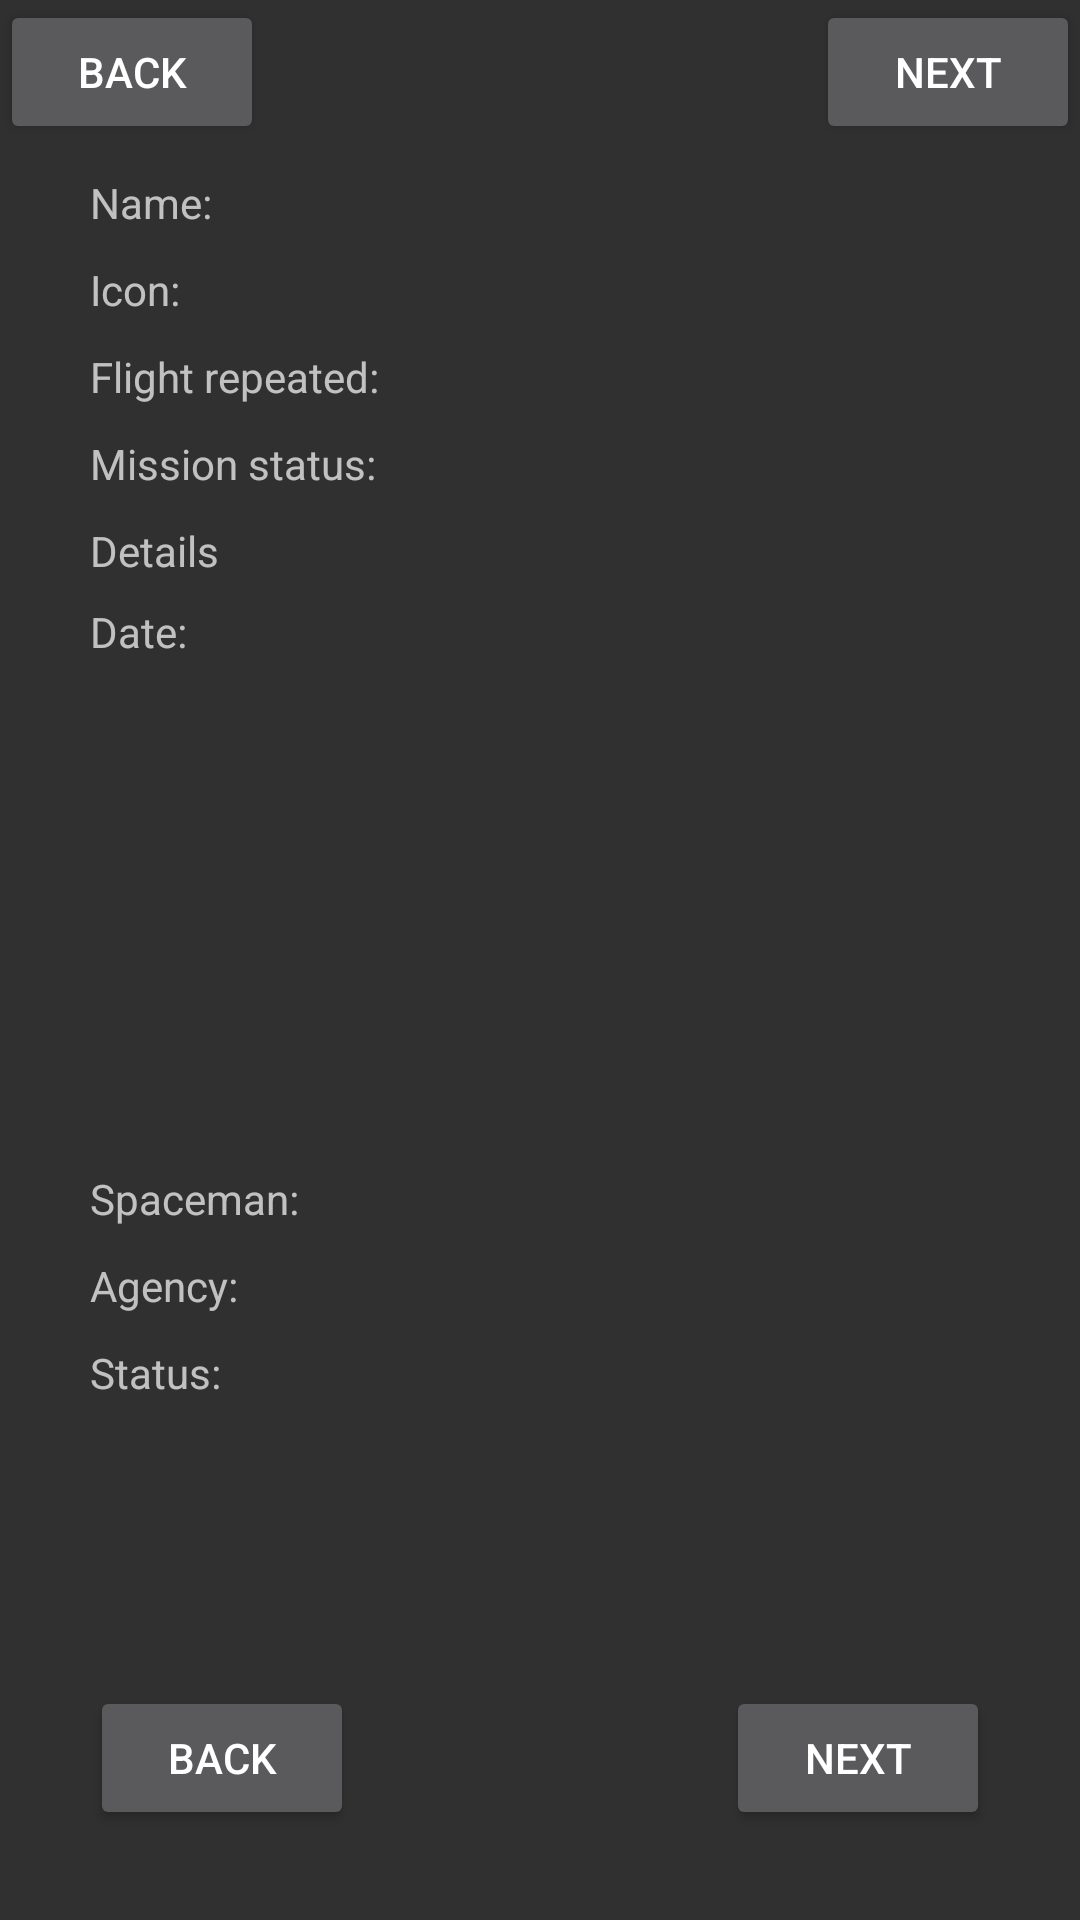

This screen was rendered from an Android layout file. Write that file and the resources it references.
<!-- AndroidManifest.xml: application theme Theme.Spacex -->
<!-- res/layout/launch_detail_info_fragment.xml -->
<?xml version="1.0" encoding="utf-8"?>
<androidx.constraintlayout.widget.ConstraintLayout xmlns:android="http://schemas.android.com/apk/res/android"
    xmlns:app="http://schemas.android.com/apk/res-auto"
    xmlns:tools="http://schemas.android.com/tools"
    android:layout_width="match_parent"
    android:layout_height="match_parent">

    <Button
        android:id="@+id/backButton"
        android:layout_width="wrap_content"
        android:layout_height="wrap_content"
        android:text="@string/backward"
        app:layout_constraintStart_toStartOf="parent"
        app:layout_constraintTop_toTopOf="parent"
        tools:text="@string/backward" />

    <Button
        android:id="@+id/nextButton"
        android:layout_width="wrap_content"
        android:layout_height="wrap_content"
        android:text="@string/forward"
        app:layout_constraintEnd_toEndOf="parent"
        app:layout_constraintTop_toTopOf="parent"
        tools:text="@string/forward" />

    <TextView
        android:id="@+id/textDetailInfo"
        android:layout_width="match_parent"
        android:layout_height="wrap_content"
        app:layout_constraintEnd_toEndOf="parent"
        app:layout_constraintStart_toStartOf="parent"
        app:layout_constraintTop_toBottomOf="@+id/backButton" />

    <TextView
        android:id="@+id/labelName"
        android:layout_width="wrap_content"
        android:layout_height="wrap_content"
        android:layout_marginStart="30dp"
        android:layout_marginTop="10dp"
        android:text="Name:"
        app:layout_constraintStart_toStartOf="parent"
        app:layout_constraintTop_toBottomOf="@+id/nextButton" />

    <TextView
        android:id="@+id/textName"
        android:layout_width="wrap_content"
        android:layout_height="wrap_content"
        android:layout_marginStart="150dp"
        app:layout_constraintStart_toStartOf="parent"
        app:layout_constraintTop_toTopOf="@+id/labelName" />

    <TextView
        android:id="@+id/labelIcon"
        android:layout_width="wrap_content"
        android:layout_height="wrap_content"
        android:layout_marginTop="10dp"
        android:text="Icon:"
        app:layout_constraintStart_toStartOf="@+id/labelName"
        app:layout_constraintTop_toBottomOf="@+id/labelName" />

    <TextView
        android:id="@+id/textIcon"
        android:layout_width="wrap_content"
        android:layout_height="wrap_content"
        app:layout_constraintStart_toStartOf="@+id/textName"
        app:layout_constraintTop_toTopOf="@+id/labelIcon" />

    <TextView
        android:id="@+id/labelRepeatedFlight"
        android:layout_width="wrap_content"
        android:layout_height="wrap_content"
        android:layout_marginTop="10dp"
        android:text="Flight repeated:"
        app:layout_constraintStart_toStartOf="@+id/labelDateUtc"
        app:layout_constraintTop_toBottomOf="@+id/labelIcon" />

    <TextView
        android:id="@+id/textRepeatedFlight"
        android:layout_width="wrap_content"
        android:layout_height="wrap_content"
        app:layout_constraintStart_toStartOf="@+id/textName"
        app:layout_constraintTop_toTopOf="@+id/labelRepeatedFlight" />

    <TextView
        android:id="@+id/labelMissionStatus"
        android:layout_width="wrap_content"
        android:layout_height="wrap_content"
        android:layout_marginTop="10dp"
        android:text="Mission status:"
        app:layout_constraintStart_toStartOf="@+id/labelName"
        app:layout_constraintTop_toBottomOf="@+id/labelRepeatedFlight" />

    <TextView
        android:id="@+id/textMissionStatus"
        android:layout_width="wrap_content"
        android:layout_height="wrap_content"
        app:layout_constraintStart_toStartOf="@+id/textName"
        app:layout_constraintTop_toTopOf="@+id/labelMissionStatus" />

    <TextView
        android:id="@+id/labelDetails"
        android:layout_width="45dp"
        android:layout_height="17dp"
        android:layout_marginTop="10dp"
        android:text="Details:"
        app:layout_constraintStart_toStartOf="@+id/labelName"
        app:layout_constraintTop_toBottomOf="@+id/labelMissionStatus" />

    <TextView
        android:id="@+id/textDetails"
        android:layout_width="wrap_content"
        android:layout_height="wrap_content"
        app:layout_constraintStart_toStartOf="@+id/textName"
        app:layout_constraintTop_toTopOf="@+id/labelDetails" />

    <TextView
        android:id="@+id/labelDateUtc"
        android:layout_width="wrap_content"
        android:layout_height="wrap_content"
        android:layout_marginTop="10dp"
        android:text="Date:"
        app:layout_constraintStart_toStartOf="@+id/labelName"
        app:layout_constraintTop_toBottomOf="@+id/labelDetails" />

    <TextView
        android:id="@+id/textDateUtc"
        android:layout_width="wrap_content"
        android:layout_height="wrap_content"
        app:layout_constraintStart_toStartOf="@+id/textName"
        app:layout_constraintTop_toTopOf="@+id/labelDateUtc" />

    <ImageView
        android:id="@+id/imageIcon"
        android:layout_width="150dp"
        android:layout_height="150dp"
        android:layout_marginTop="10dp"
        app:layout_constraintEnd_toEndOf="parent"
        app:layout_constraintStart_toStartOf="parent"
        app:layout_constraintTop_toBottomOf="@+id/labelDateUtc"
        tools:ignore="MissingConstraints" />

    <TextView
        android:id="@+id/labelSpaceman"
        android:layout_width="wrap_content"
        android:layout_height="wrap_content"
        android:layout_marginTop="10dp"
        android:text="Spaceman:"
        app:layout_constraintStart_toStartOf="@+id/labelName"
        app:layout_constraintTop_toBottomOf="@+id/imageIcon" />

    <TextView
        android:id="@+id/textSpaceman"
        android:layout_width="wrap_content"
        android:layout_height="wrap_content"
        app:layout_constraintStart_toStartOf="@+id/textName"
        app:layout_constraintTop_toTopOf="@+id/labelSpaceman" />

    <TextView
        android:id="@+id/labelAgency"
        android:layout_width="wrap_content"
        android:layout_height="wrap_content"
        android:layout_marginTop="10dp"
        android:text="Agency:"
        app:layout_constraintStart_toStartOf="@+id/labelName"
        app:layout_constraintTop_toBottomOf="@+id/labelSpaceman" />

    <TextView
        android:id="@+id/textAgency"
        android:layout_width="wrap_content"
        android:layout_height="wrap_content"
        app:layout_constraintStart_toStartOf="@+id/textName"
        app:layout_constraintTop_toTopOf="@+id/labelAgency" />

    <TextView
        android:id="@+id/labelStatus"
        android:layout_width="wrap_content"
        android:layout_height="wrap_content"
        android:layout_marginTop="10dp"
        android:text="Status:"
        app:layout_constraintStart_toStartOf="@+id/labelName"
        app:layout_constraintTop_toBottomOf="@+id/labelAgency" />

    <TextView
        android:id="@+id/textStatus"
        android:layout_width="wrap_content"
        android:layout_height="wrap_content"
        app:layout_constraintStart_toStartOf="@+id/textName"
        app:layout_constraintTop_toTopOf="@+id/labelStatus" />

    <Button
        android:id="@+id/missionPreviousButton"
        android:layout_width="wrap_content"
        android:layout_height="wrap_content"
        android:layout_marginStart="30dp"
        android:layout_marginBottom="30dp"
        android:text="@string/backward"
        app:layout_constraintBottom_toBottomOf="parent"
        app:layout_constraintStart_toStartOf="parent" />

    <Button
        android:id="@+id/missionNextButton"
        android:layout_width="wrap_content"
        android:layout_height="wrap_content"
        android:layout_marginEnd="30dp"
        android:text="@string/forward"
        app:layout_constraintBottom_toBottomOf="@+id/missionPreviousButton"
        app:layout_constraintEnd_toEndOf="parent" />

</androidx.constraintlayout.widget.ConstraintLayout>
<!-- resources referenced by this layout -->
<resources>
  <string name="backward">Back</string>
  <string name="forward">Next</string>
  <style name="Theme.Spacex" parent="Theme.AppCompat.NoActionBar">
          
          <item name="colorPrimary">@color/purple_500</item>
          <item name="colorPrimaryVariant">@color/purple_700</item>
          <item name="colorOnPrimary">@color/white</item>
          
          <item name="colorSecondary">@color/teal_200</item>
          <item name="colorSecondaryVariant">@color/teal_700</item>
          <item name="colorOnSecondary">@color/black</item>
          
          <item name="android:statusBarColor" tools:targetApi="l">?attr/colorPrimaryVariant</item>
          
      </style>
  <!-- not gathered from this repository: default colours our renderer supplied (Android Studio template values) -->
  <color name="purple_500">#FF6200EE</color>
  <color name="purple_700">#FF3700B3</color>
  <color name="teal_200">#FF03DAC5</color>
  <color name="teal_700">#FF018786</color>
  <color name="black">#FF000000</color>
  <color name="white">#FFFFFFFF</color>
</resources>
